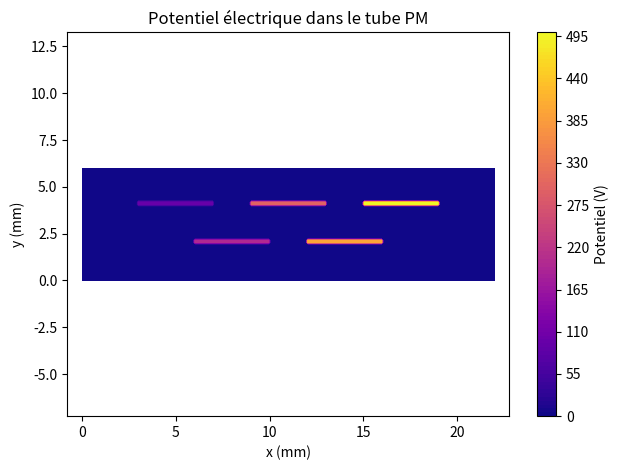

Recreate this plot in Python.
#question 1:
#méthode de la relaxation pour calculer le potentiel en tout point
#1ere à 0V, 2e à 100V etc
#Trouver un critère d'arrêt dans le calcul
import matplotlib.pyplot as plt
import numpy as np


# ------------- CHANGER LES PARAMÈTRES AVANT DE LANCER LE CODE -------------------- # 
#initialiser la géométrie
a, b, c, d, e, f = 3, 2, 4, 2, 0.2, 6
N = 5
dx = 0.1 # step


largeur = (2*a + (N+1)*(c/2) + (N-1)*(d/2)) # trouvé en analysant l'image 
Lx,Ly = largeur, f # grandeur de la grille en x et en y sans espacement autour du pm
nx, ny = int(Lx/dx), int(Ly/dx) # nombre de points en x et en y

x = np.linspace(0, Lx, nx)
y = np.linspace(0, Ly, ny)
X, Y = np.meshgrid(x, y)

#initialiser le potentiel à 0 partout
V = np.zeros((ny,nx)) # potentiel initial
bloqué = np.zeros((ny,nx), dtype=bool)


# rentrer les dynodes pour laisser un potentiel qui ne varie pas
# Cette fonction est en [y,x]
#f, b et e sont en x
# a,c,d sont en y
def placer_dynodes_bas(V, bloqué):
    for i in range(N//2 + N%2):
        pot_dyn = (2*i+1) * 100
        vert_start = f-b #coordonnée verticale du début de la dynode
        vert_end = vert_start + e # la fin
        horiz_start = a + i*(c+d)   #coordonnée horizontale du début de la dynode
        horiz_end = horiz_start + c # fin

        ix_start = int(horiz_start/dx) #donne l'indice de colonne correspondant sur la grille
        ix_end = int(horiz_end/dx) # même chose mais pour la fin
        iy_start = int(vert_start/dx) # début y
        iy_end = int(vert_end/dx) # fin y

        V[iy_start:iy_end, ix_start:ix_end] = pot_dyn
        bloqué[iy_start:iy_end, ix_start:ix_end] = True
    return V, bloqué

def placer_dynodes_haut(V, bloqué):
    for i in range(N//2):
        pot_dyn = (2*(i+1)) * 100
        vert_start = b #coordonnée verticale du début de la dynode
        vert_end = b + e # la fin
        horiz_start = a + (i+1)*c +d/2 + i*d - c/2 #coordonnée horizontale du début de la dynode
        horiz_end = horiz_start + c # fin

        ix_start = int(horiz_start/dx) #donne l'indice de colonne correspondant sur la grille
        ix_end = int(horiz_end/dx) # même chose mais pour la fin
        iy_start = int(vert_start/dx) # début y
        iy_end = int(vert_end/dx) # fin y

        V[iy_start:iy_end, ix_start:ix_end] = pot_dyn
        bloqué[iy_start:iy_end, ix_start:ix_end] = True
    return V, bloqué

V, bloqué = placer_dynodes_haut(V, bloqué)
V, bloqué = placer_dynodes_bas(V, bloqué)

# [redacted]
def relaxation(V, bloqué, tolérance=1e-5, max_iter=10000):
    for iteration in range(max_iter):
        V_old = V.copy() # pour la comparaison pour la tolérance
        for i in range(1, ny-1): #tous les points sauf les bords
            for j in range(1, nx-1): # meme chose en x
                if not bloqué[i, j]:
                    V[i, j] = 0.25 * (V_old[i+1, j] + V_old[i-1, j] +
                                     V_old[i, j+1] + V_old[i, j-1])
        chang_pot_max = np.max(np.abs(V - V_old))
        if chang_pot_max < tolérance:
            print(f"Convergence atteinte après {iteration} itérations avec une tolérance de {tolérance} de différence)")
            print("Nous avons atteint un potentiel qui ne varie presque plus et le problème est considéré résolu")
            break
    else:
        print("Attention !!!!!!!!!! ")
        print("Le maximum d'itérations a été atteint sans stabilisation, donc le programme a été arrêté")
    return V

#Afficher le PM
cp = plt.contourf(X, Y, V, levels=100, cmap="plasma")
plt.colorbar(cp, label="Potentiel (V)")
plt.title("Potentiel électrique dans le tube PM")
plt.xlabel("x (mm)")
plt.ylabel("y (mm)")
plt.axis('equal')
plt.tight_layout()
plt.savefig("potentiel_2r_PM.png", dpi=300)
plt.show()